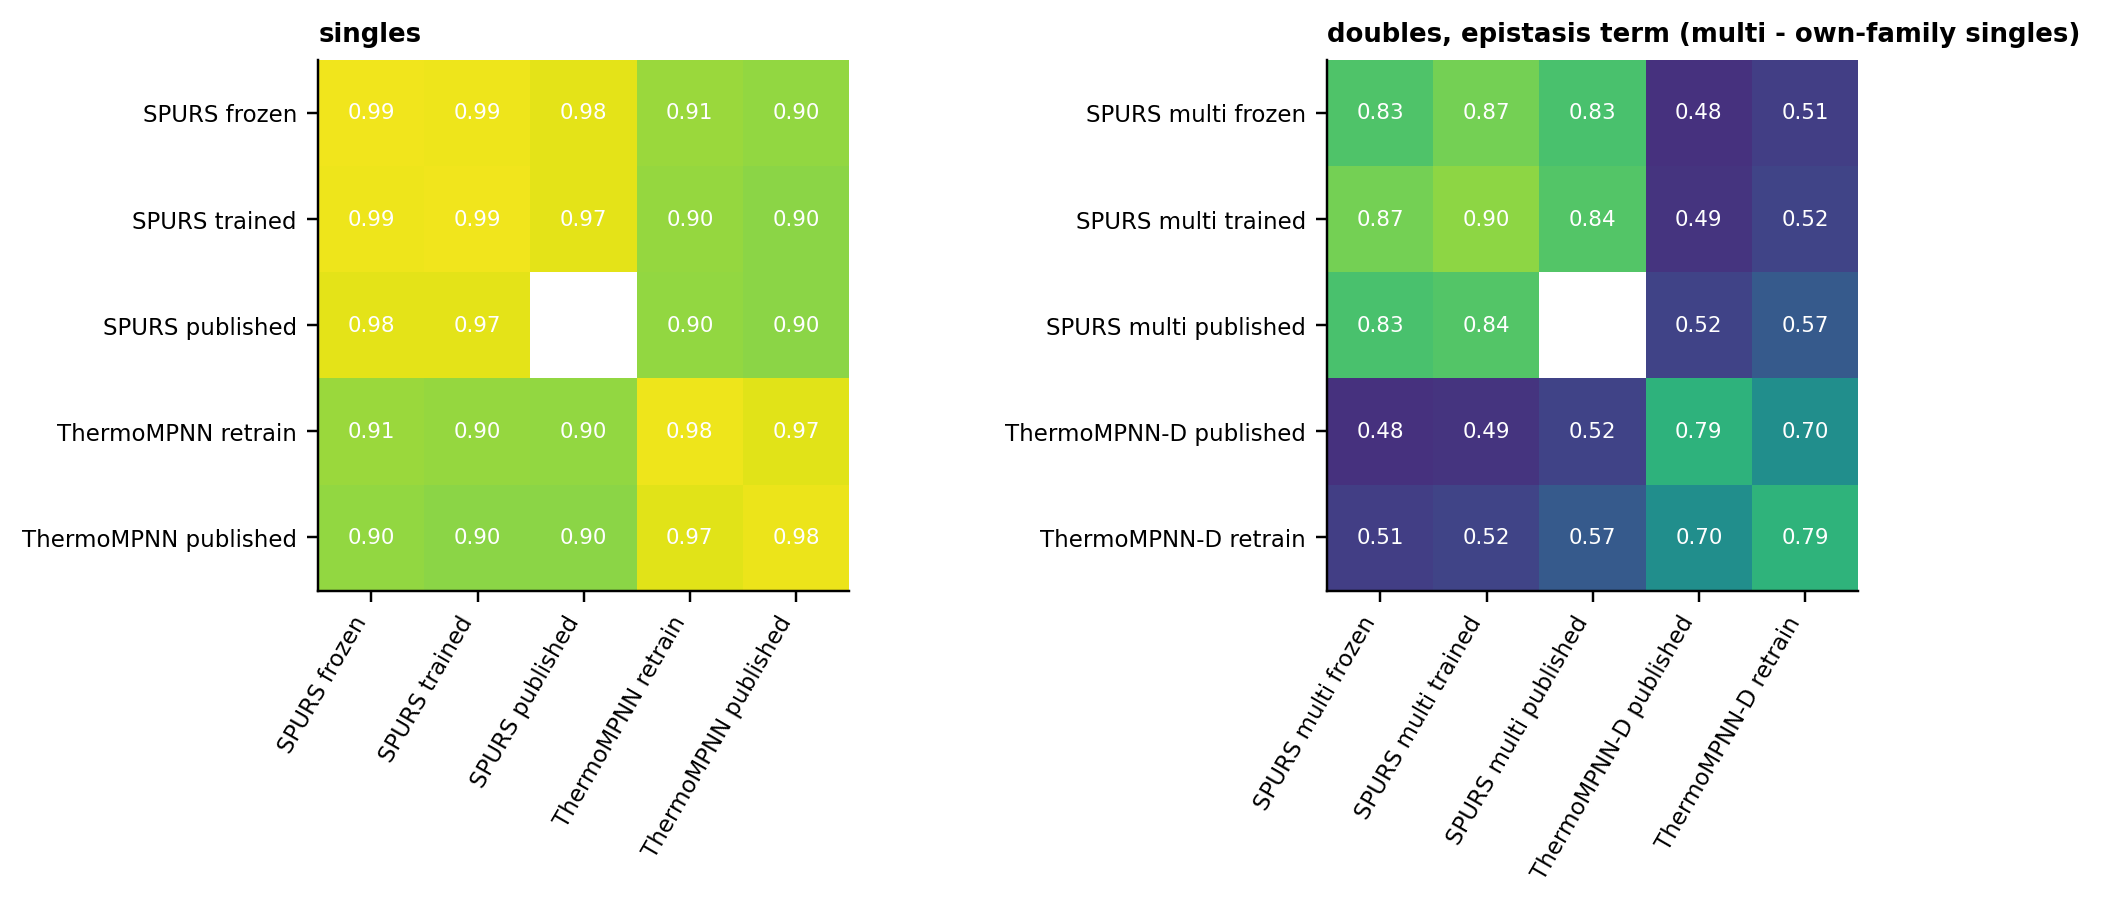

Data behind this chart, as committed beside it:
set, a, b, spearman
singles, spurs, spursu, 0.9855
singles, spurs, spurspub, 0.9755
singles, spurs, tmpnn, 0.9100
singles, spurs, tmpnnpub, 0.9027
singles, spursu, spurspub, 0.9743
singles, spursu, tmpnn, 0.9045
singles, spursu, tmpnnpub, 0.8966
singles, spurspub, tmpnn, 0.9035
singles, spurspub, tmpnnpub, 0.8961
singles, tmpnn, tmpnnpub, 0.9727
singles, spurs, spurs (other seed), 0.9872
singles, spursu, spursu (other seed), 0.9866
singles, tmpnn, tmpnn (other seed), 0.9836
singles, tmpnnpub, tmpnnpub (other seed), 0.9832
doubles, epistasis term (multi - own-fam…, spursm:epi, spursum:epi, 0.8735
doubles, epistasis term (multi - own-fam…, spursm:epi, spurspubm:epi, 0.8277
doubles, epistasis term (multi - own-fam…, spursm:epi, tmpnndpub:epi, 0.4847
doubles, epistasis term (multi - own-fam…, spursm:epi, tmpnnd:epi, 0.5104
doubles, epistasis term (multi - own-fam…, spursum:epi, spurspubm:epi, 0.8401
doubles, epistasis term (multi - own-fam…, spursum:epi, tmpnndpub:epi, 0.4894
doubles, epistasis term (multi - own-fam…, spursum:epi, tmpnnd:epi, 0.5227
doubles, epistasis term (multi - own-fam…, spurspubm:epi, tmpnndpub:epi, 0.5201
doubles, epistasis term (multi - own-fam…, spurspubm:epi, tmpnnd:epi, 0.5692
doubles, epistasis term (multi - own-fam…, tmpnndpub:epi, tmpnnd:epi, 0.6956
doubles, epistasis term (multi - own-fam…, spursm:epi, spursm:epi (other seed), 0.8338
doubles, epistasis term (multi - own-fam…, spursum:epi, spursum:epi (other seed), 0.8984
doubles, epistasis term (multi - own-fam…, tmpnndpub:epi, tmpnndpub:epi (other seed), 0.7872
doubles, epistasis term (multi - own-fam…, tmpnnd:epi, tmpnnd:epi (other seed), 0.7894
